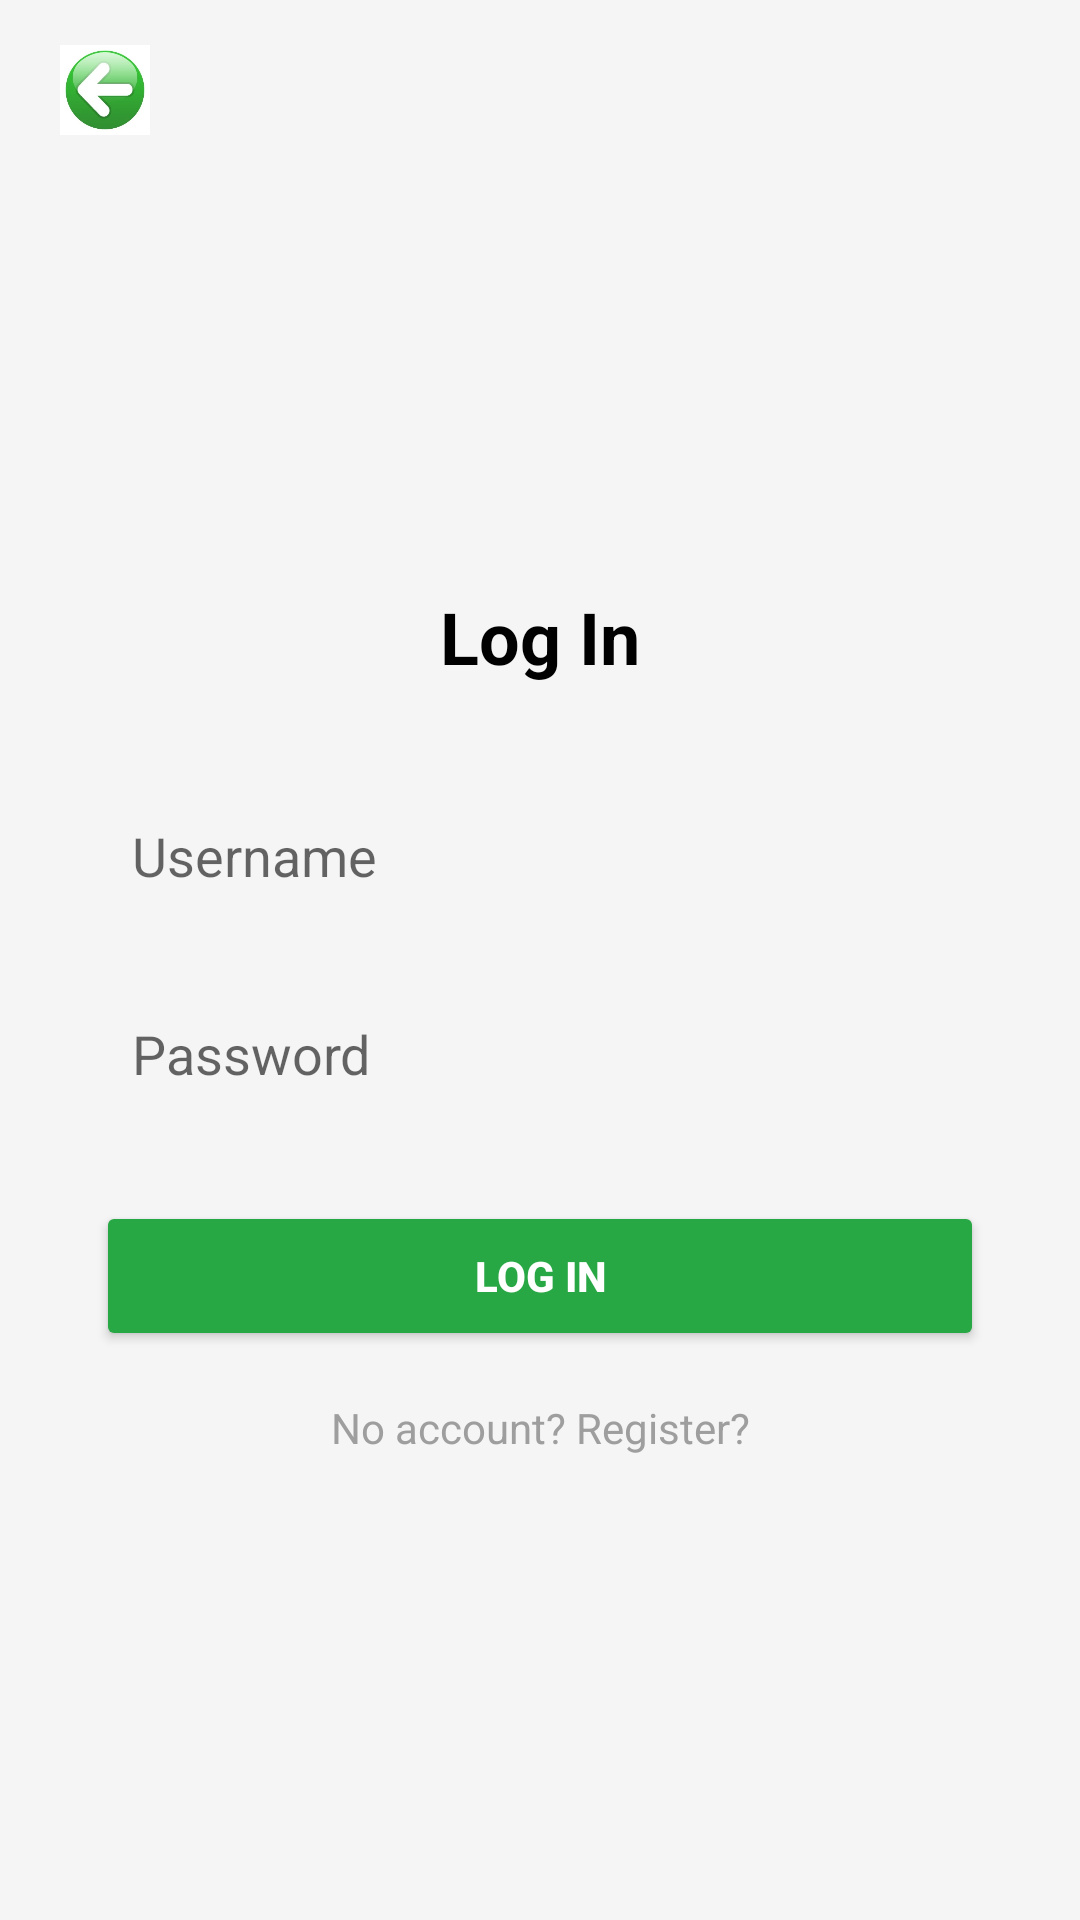

Write the Android layout XML for this screen, with the resource values it uses.
<!-- AndroidManifest.xml: application theme Theme.MyFirstApplication -->
<!-- res/layout/activity_main.xml -->
<?xml version="1.0" encoding="utf-8"?>
<androidx.constraintlayout.widget.ConstraintLayout xmlns:android="http://schemas.android.com/apk/res/android"
    xmlns:app="http://schemas.android.com/apk/res-auto"
    xmlns:tools="http://schemas.android.com/tools"
    android:id="@+id/main"
    android:layout_width="match_parent"
    android:layout_height="match_parent"
    android:background="#F5F5F5"
    tools:context=".MainActivity">

    <ImageView
        android:layout_width="30dp"
        android:layout_height="30dp"
        android:layout_marginTop="15dp"
        android:src="@drawable/arrow"
        app:layout_constraintTop_toTopOf="parent"
        app:layout_constraintStart_toStartOf="parent"
        android:layout_marginStart="20dp"
        android:id="@+id/arrow"

        />

    
    <ImageView
        android:id="@+id/avatar_icon"
        android:layout_width="100dp"
        android:layout_height="100dp"
        android:layout_marginTop="80dp"
        android:src="@drawable/android"
        app:layout_constraintTop_toTopOf="parent"
        app:layout_constraintStart_toStartOf="parent"
        app:layout_constraintEnd_toEndOf="parent"
        android:contentDescription="Avatar Icon" />

    
    <TextView
        android:id="@+id/tv_login_title"
        android:layout_width="wrap_content"
        android:layout_height="wrap_content"
        android:text="Log In"
        android:textSize="24sp"
        android:textStyle="bold"
        android:textColor="#000000"
        android:layout_marginTop="16dp"
        app:layout_constraintTop_toBottomOf="@id/avatar_icon"
        app:layout_constraintStart_toStartOf="parent"
        app:layout_constraintEnd_toEndOf="parent" />
    

    
    <EditText
        android:id="@+id/username"
        android:layout_width="0dp"
        android:layout_height="50dp"
        android:hint="Username"
        android:background="@drawable/rounded_edittext_background"
        android:padding="12dp"
        android:inputType="text"
        app:layout_constraintTop_toBottomOf="@id/tv_login_title"
        app:layout_constraintStart_toStartOf="parent"
        app:layout_constraintEnd_toEndOf="parent"
        android:layout_marginTop="32dp"
        android:layout_marginHorizontal="32dp" />
    


    
    <EditText
        android:id="@+id/password"
        android:layout_width="0dp"
        android:layout_height="50dp"
        android:hint="Password"
        android:background="@drawable/rounded_edittext_background"
        android:padding="12dp"
        android:inputType="textPassword"
        app:layout_constraintTop_toBottomOf="@id/username"
        app:layout_constraintStart_toStartOf="parent"
        app:layout_constraintEnd_toEndOf="parent"
        android:layout_marginTop="16dp"
        android:layout_marginHorizontal="32dp" />



    
    <Button
        android:id="@+id/btn_login"
        android:layout_width="0dp"
        android:layout_height="50dp"
        android:text="Log In"
        android:textColor="#FFFFFF"
        android:backgroundTint="#28A745"
        android:textStyle="bold"
        app:layout_constraintTop_toBottomOf="@id/password"
        app:layout_constraintStart_toStartOf="parent"
        app:layout_constraintEnd_toEndOf="parent"
        android:layout_marginTop="24dp"
        android:layout_marginHorizontal="32dp" />

    
    <TextView
        android:id="@+id/tv_register"
        android:layout_width="wrap_content"
        android:layout_height="wrap_content"
        android:text="No account? Register?"
        android:textSize="14sp"
        android:textColor="#9E9E9E"
        app:layout_constraintTop_toBottomOf="@id/btn_login"
        app:layout_constraintStart_toStartOf="parent"
        app:layout_constraintEnd_toEndOf="parent"
        android:layout_marginTop="16dp" />

</androidx.constraintlayout.widget.ConstraintLayout>
<!-- resources referenced by this layout -->
<resources>
  <!-- drawable arrow: jpg bitmap (drawable, 10752 bytes) -->
  <style name="Theme.MyFirstApplication" parent="Base.Theme.MyFirstApplication" />
  <style name="Base.Theme.MyFirstApplication" parent="Theme.AppCompat.DayNight.DarkActionBar">
          
          
      </style>
</resources>
